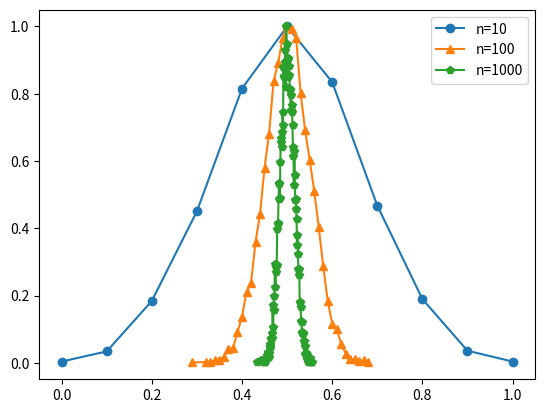

Source code (Python):
#How the distribution depends on system size

import numpy as np
import matplotlib.pyplot as plt



#function to create a list of heads
f=lambda n:[sum(np.random.randint(0,2,size=n)) for i in range(trials)]

n,trials=10,10000

markers=['o','^','p']

for i in range(3):
	x,y=np.unique(f(n),return_counts=True)
	x=x/n
	y=y/np.max(y)
	n=10*n
	plt.plot(x,y,marker=markers[i])
plt.legend(['n=10','n=100','n=1000'])
plt.show()